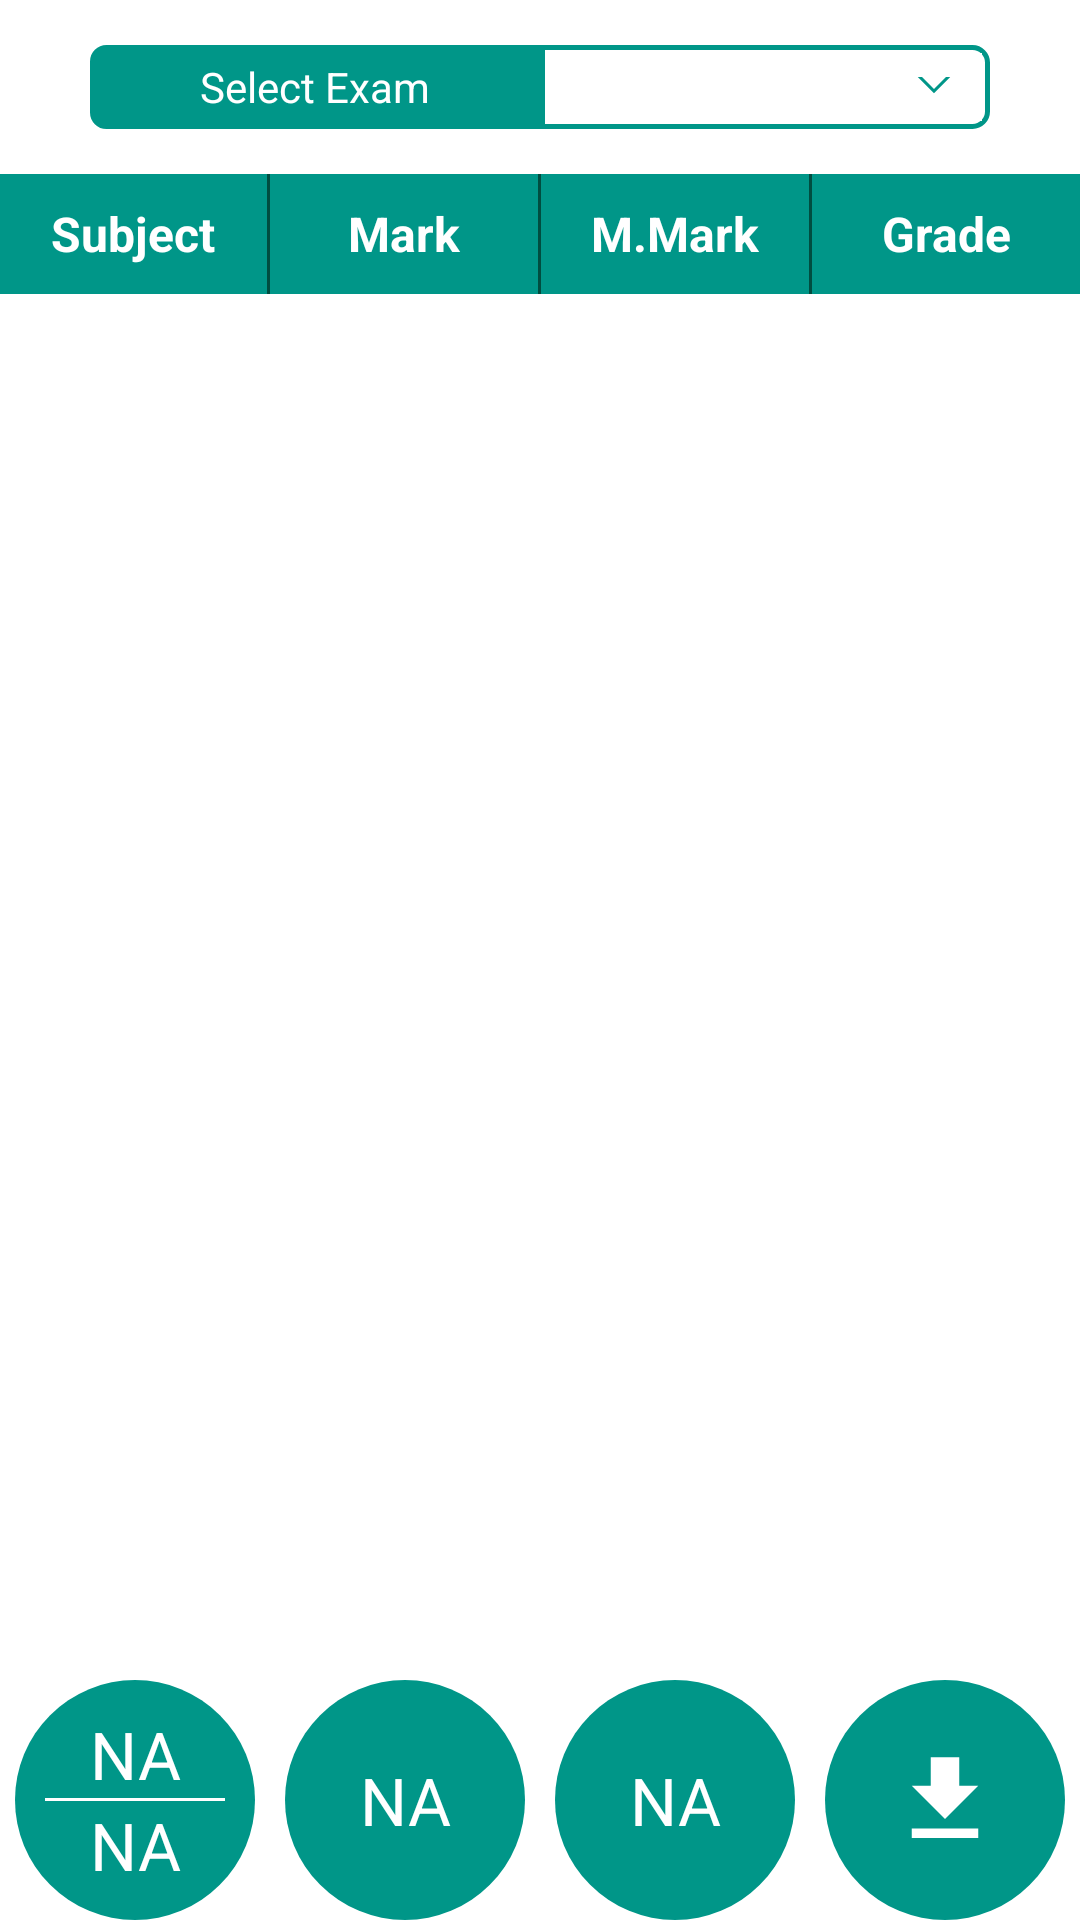

Write the Android layout XML for this screen, with the resource values it uses.
<!-- AndroidManifest.xml: application theme AppTheme -->
<!-- res/layout/fragment_result.xml -->
<?xml version="1.0" encoding="utf-8"?>
<LinearLayout xmlns:android="http://schemas.android.com/apk/res/android"
    xmlns:tools="http://schemas.android.com/tools"
    android:layout_width="match_parent"
    android:layout_height="match_parent"
    android:clickable="false"
    android:focusable="false"
    android:focusableInTouchMode="false"
    android:orientation="vertical">

    <RelativeLayout
        android:layout_width="wrap_content"
        android:layout_height="wrap_content"
        android:layout_gravity="center_horizontal"
        android:orientation="horizontal"
        android:padding="15dp">

        <TextView
            android:id="@+id/tvSelectExam"
            android:layout_width="150dp"
            android:layout_height="28dp"
            android:layout_gravity="center"
            android:background="@drawable/primary_rect_from_left"
            android:gravity="center"
            android:text="@string/select_exam"
            android:textAllCaps="false"
            android:textColor="@color/colorWhite"
            android:textSize="14sp"
            android:textStyle="normal" />

        <RelativeLayout
            android:layout_width="150dp"
            android:layout_height="28dp"
            android:layout_toEndOf="@+id/tvSelectExam"
            android:layout_toRightOf="@+id/tvSelectExam"
            android:background="@drawable/primary_rect_from_right"
            android:padding="2.5dp">

            <Spinner
                android:id="@+id/spinnerExams"
                android:layout_width="match_parent"
                android:layout_height="wrap_content"
                android:background="@drawable/spinner_bg"
                android:gravity="center"
                android:overlapAnchor="false"
                android:spinnerMode="dropdown"
                tools:ignore="UnusedAttribute" />
        </RelativeLayout>

    </RelativeLayout>

    <LinearLayout
        android:layout_width="match_parent"
        android:layout_height="40dp"
        android:background="@color/colorPrimary"
        android:orientation="horizontal"
        android:weightSum="4">

        <TextView
            android:layout_width="0dp"
            android:layout_height="wrap_content"
            android:layout_gravity="center"
            android:layout_weight="1"
            android:gravity="center"
            android:text="@string/subject"
            android:textAllCaps="false"
            android:textColor="@color/colorWhite"
            android:textStyle="bold" />

        <View
            android:layout_width="1dp"
            android:layout_height="match_parent"
            android:background="@color/colorPrimaryDark" />

        <TextView
            android:layout_width="0dp"
            android:layout_height="wrap_content"
            android:layout_gravity="center"
            android:layout_weight="1"
            android:gravity="center"
            android:text="@string/mark"
            android:textAllCaps="false"
            android:textColor="@color/colorWhite"
            android:textStyle="bold" />

        <View
            android:layout_width="1dp"
            android:layout_height="match_parent"
            android:background="@color/colorPrimaryDark" />

        <TextView
            android:layout_width="0dp"
            android:layout_height="wrap_content"
            android:layout_gravity="center"
            android:layout_weight="1"
            android:gravity="center"
            android:text="@string/mMark"
            android:textAllCaps="false"
            android:textColor="@color/colorWhite"
            android:textStyle="bold" />

        <View
            android:layout_width="1dp"
            android:layout_height="match_parent"
            android:background="@color/colorPrimaryDark" />

        <TextView
            android:layout_width="0dp"
            android:layout_height="wrap_content"
            android:layout_gravity="center"
            android:layout_weight="1"
            android:gravity="center"
            android:text="@string/grade"
            android:textAllCaps="false"
            android:textColor="@color/colorWhite"
            android:textStyle="bold" />

    </LinearLayout>

    <RelativeLayout
        android:layout_width="match_parent"
        android:layout_height="230dp">

        <android.support.v7.widget.RecyclerView
            android:id="@+id/recycler_view"
            android:layout_width="match_parent"
            android:layout_height="match_parent" />

        <TextView
            android:id="@+id/tvNotFound"
            android:layout_width="wrap_content"
            android:layout_height="wrap_content"
            android:layout_centerInParent="true"
            android:text="@string/no_information_text"
            android:visibility="gone" />
    </RelativeLayout>

    <HorizontalScrollView
        android:id="@+id/horizontalScrollView1"
        android:layout_width="match_parent"
        android:layout_height="match_parent"
        android:layout_gravity="center_horizontal"
        android:fillViewport="true"
        android:scrollbars="none">

        <LinearLayout
            android:layout_width="wrap_content"
            android:layout_height="match_parent"
            android:layout_gravity="center_horizontal"
            android:layout_marginBottom="40dp"
            android:gravity="center_horizontal|bottom"
            android:orientation="horizontal">

            <LinearLayout
                android:layout_width="80dp"
                android:layout_height="80dp"
                android:layout_marginEnd="10dp"
                android:layout_marginRight="10dp"
                android:background="@drawable/primary_color_circle"
                android:clickable="true"
                android:focusable="true"
                android:foreground="?android:attr/selectableItemBackground"
                android:gravity="center"
                android:orientation="vertical">

                <TextView
                    android:id="@+id/text_marks_obtained"
                    android:layout_width="match_parent"
                    android:layout_height="wrap_content"
                    android:gravity="center_horizontal"
                    android:text="NA"
                    android:textColor="@color/colorWhite"
                    android:textSize="22sp"
                    android:textStyle="normal" />

                <View
                    android:layout_width="match_parent"
                    android:layout_height="1dp"
                    android:layout_marginEnd="10dp"
                    android:layout_marginLeft="10dp"
                    android:layout_marginRight="10dp"
                    android:layout_marginStart="10dp"
                    android:background="@color/colorWhite" />

                <TextView
                    android:id="@+id/text_total_marks"
                    android:layout_width="match_parent"
                    android:layout_height="wrap_content"
                    android:gravity="center_horizontal"
                    android:text="NA"
                    android:textColor="@color/colorWhite"
                    android:textSize="22sp"
                    android:textStyle="normal" />

            </LinearLayout>

            <RelativeLayout
                android:layout_width="80dp"
                android:layout_height="80dp"
                android:background="@drawable/primary_color_circle"
                android:clickable="true"
                android:focusable="true"
                android:foreground="?android:attr/selectableItemBackground">

                <TextView
                    android:id="@+id/text_total_percentage"
                    android:layout_width="match_parent"
                    android:layout_height="match_parent"
                    android:layout_centerInParent="true"
                    android:gravity="center"
                    android:text="NA"
                    android:textColor="@color/colorWhite"
                    android:textSize="22sp"
                    android:textStyle="normal" />

            </RelativeLayout>

            <RelativeLayout
                android:layout_width="80dp"
                android:layout_height="80dp"
                android:layout_marginLeft="10dp"
                android:layout_marginStart="10dp"
                android:background="@drawable/primary_color_circle"
                android:clickable="true"
                android:focusable="true"
                android:foreground="?android:attr/selectableItemBackground">

                <TextView
                    android:id="@+id/text_grade"
                    android:layout_width="match_parent"
                    android:layout_height="match_parent"
                    android:layout_centerInParent="true"
                    android:gravity="center"
                    android:text="NA"
                    android:textColor="@color/colorWhite"
                    android:textSize="22sp"
                    android:textStyle="normal" />

            </RelativeLayout>

            <RelativeLayout
                android:layout_width="80dp"
                android:layout_height="80dp"
                android:layout_marginLeft="10dp"
                android:layout_marginStart="10dp"
                android:background="@drawable/primary_color_circle"
                android:clickable="true"
                android:focusable="true"
                android:foreground="?android:attr/selectableItemBackground">

                <ImageButton
                    android:id="@+id/image_report_download"
                    android:layout_width="match_parent"
                    android:layout_height="match_parent"
                    android:layout_centerInParent="true"
                    android:background="@android:color/transparent"
                    android:clickable="false"
                    android:contentDescription="@string/app_name"
                    android:focusable="false"
                    android:gravity="center"
                    android:src="@drawable/ic_file_download_white_24dp" />

            </RelativeLayout>

        </LinearLayout>
    </HorizontalScrollView>


</LinearLayout>
<!-- resources referenced by this layout -->
<resources>
  <color name="colorPrimary">#009688</color>
  <color name="colorPrimaryDark">#004D40</color>
  <color name="colorWhite">#FFFFFF</color>
  <!-- drawable ic_file_download_white_24dp (drawable) -->
  <vector xmlns:android="http://schemas.android.com/apk/res/android"
          android:width="38dp"
          android:height="38dp"
          android:viewportWidth="24.0"
          android:viewportHeight="24.0">
      <path
          android:fillColor="#FFFFFFFF"
          android:pathData="M19,9h-4V3H9v6H5l7,7 7,-7zM5,18v2h14v-2H5z"/>
  </vector>
  <!-- drawable primary_color_circle (drawable) -->
  <?xml version="1.0" encoding="utf-8"?>
  <shape xmlns:android="http://schemas.android.com/apk/res/android"
      android:shape="oval">
      <corners android:radius="1dp" />
      <solid android:color="@color/colorPrimary" />
      <size
          android:width="80dp"
          android:height="80dp" />
  </shape>
  <!-- drawable primary_rect_from_left (drawable) -->
  <?xml version="1.0" encoding="utf-8"?>
  <shape xmlns:android="http://schemas.android.com/apk/res/android"
      android:shape="rectangle">
      <solid android:color="@color/colorPrimary" />
      <stroke
          android:width="1dp"
          android:color="@color/colorPrimary" />
      <corners
          android:bottomLeftRadius="5dp"
          android:bottomRightRadius="0dp"
          android:topLeftRadius="5dp"
          android:topRightRadius="0dp" />
  </shape>
  <!-- drawable primary_rect_from_right (drawable) -->
  <?xml version="1.0" encoding="utf-8"?>
  <shape xmlns:android="http://schemas.android.com/apk/res/android"
      android:shape="rectangle">
      <solid android:color="@color/colorWhite" />
      <stroke
          android:width="1.5dp"
          android:color="@color/colorPrimary" />
      <corners
          android:bottomLeftRadius="0dp"
          android:bottomRightRadius="5dp"
          android:topLeftRadius="0dp"
          android:topRightRadius="5dp" />
  </shape>
  <string name="app_name">Valai School</string>
  <string name="grade">Grade</string>
  <string name="mMark">M.Mark</string>
  <string name="mark">Mark</string>
  <string name="no_information_text">No Information available</string>
  <string name="select_exam">Select Exam</string>
  <string name="subject">Subject</string>
  <style name="AppTheme" parent="Theme.AppCompat.Light.NoActionBar">
          
          <item name="android:windowContentOverlay">@null</item>
          <item name="colorPrimary">@color/colorPrimary</item>
          <item name="colorPrimaryDark">@color/colorPrimaryDark</item>
          <item name="colorAccent">@color/colorAccent</item>
          <item name="android:windowBackground">@color/colorWhite</item>
          <item name="android:textAllCaps">false</item>
          <item name="android:textSize">16sp</item>
          <item name="drawerArrowStyle">@style/DrawerArrowStyle</item>
      </style>
  <color name="colorAccent">#009688</color>
  <style name="DrawerArrowStyle" parent="Widget.AppCompat.DrawerArrowToggle">
          <item name="color">@android:color/white</item>
      </style>
</resources>
